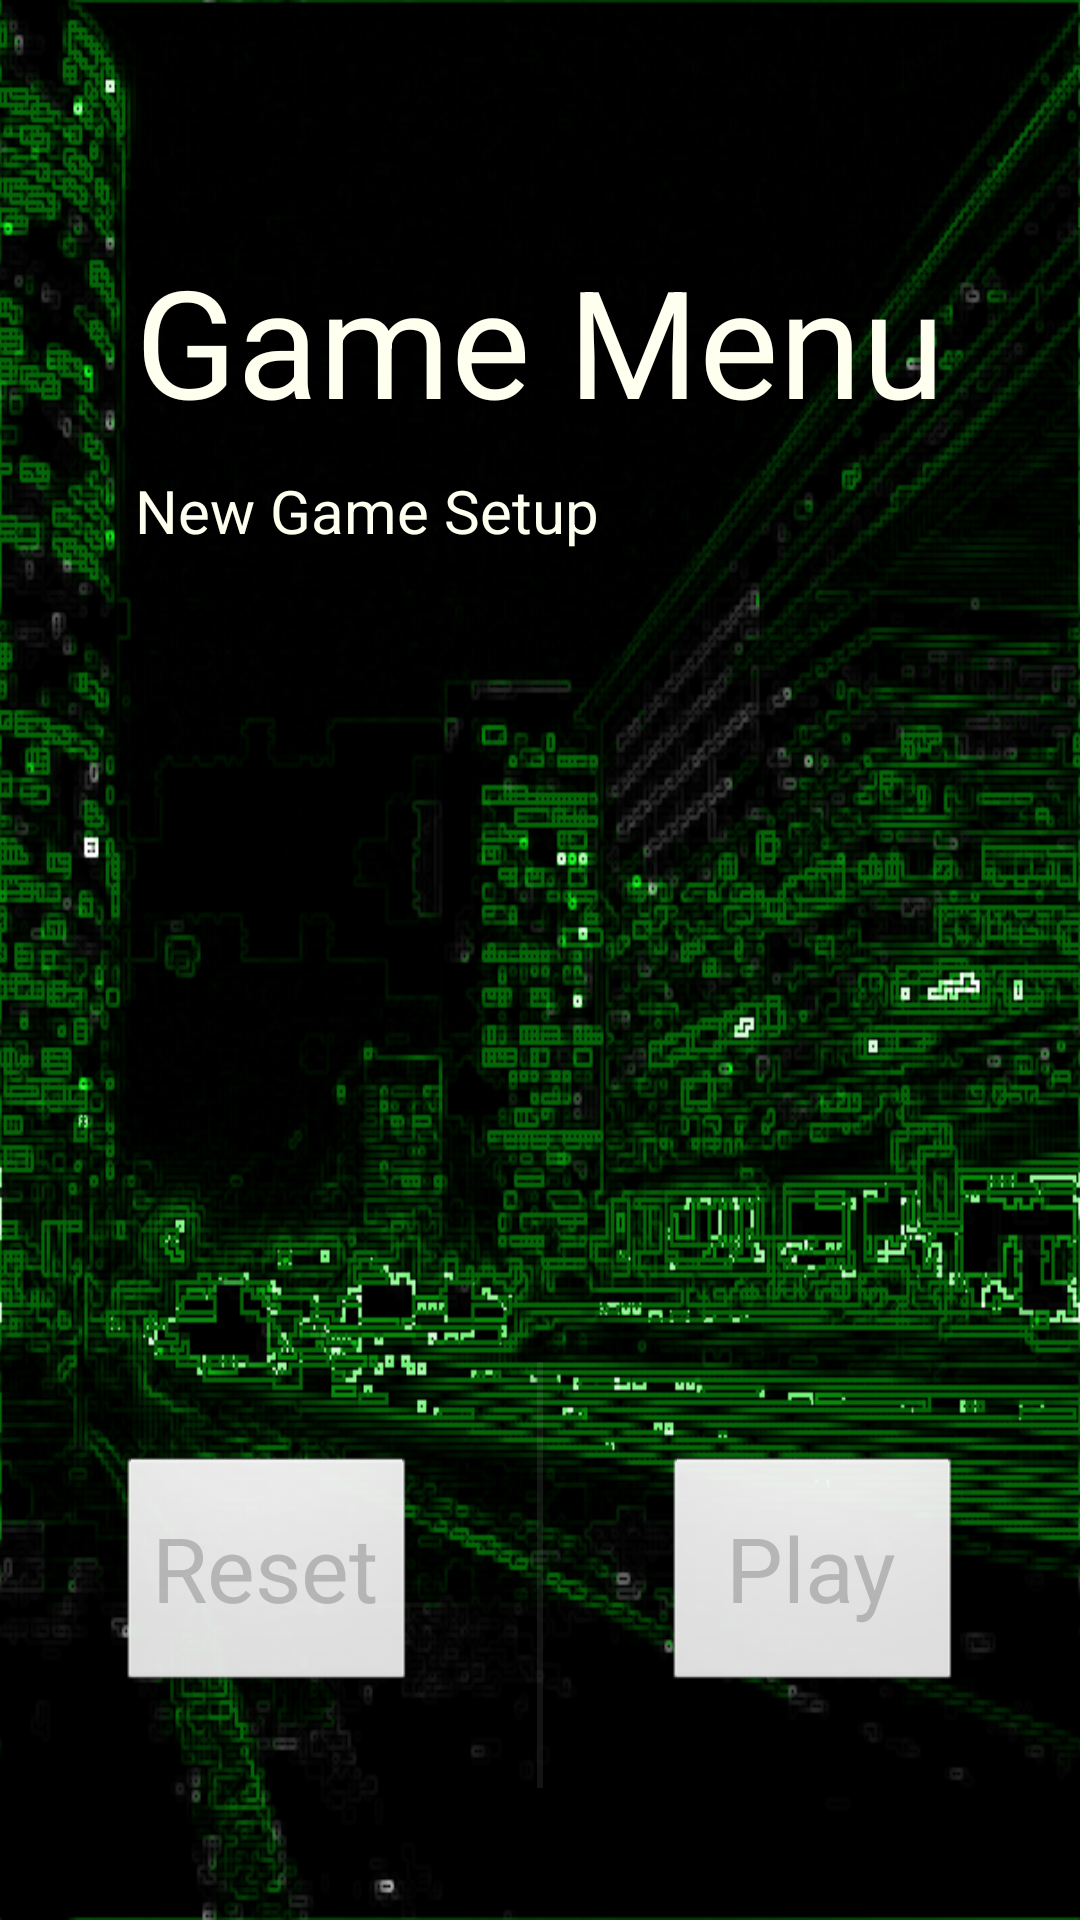

Here is an Android app screen rendered from its layout file. Give the layout XML and the strings, colors and styles it references.
<!-- AndroidManifest.xml: application theme AppTheme -->
<!-- res/layout/menu_activity.xml -->
<RelativeLayout xmlns:android="http://schemas.android.com/apk/res/android"
    android:id="@+id/main_menu"
    android:layout_width="match_parent"
    android:layout_height="match_parent"
    android:background="@drawable/city_green_predator" >

    <RelativeLayout
        android:id="@+id/menu_title_bar"
        android:layout_width="wrap_content"
        android:layout_height="wrap_content"
        android:layout_alignParentTop="true"
        android:layout_centerHorizontal="true"
        android:layout_marginTop="80dp" >

        <TextView
            android:id="@+id/menu_title"
            android:layout_width="wrap_content"
            android:layout_height="wrap_content"
            android:layout_alignParentTop="true"
            android:layout_centerHorizontal="true"
            android:layout_centerInParent="true"
            android:contentDescription="@string/desc_menu_title"
            android:gravity="center_horizontal"
            android:text="@string/menu_title_string"
            android:textColor="@color/ivory"
            android:textSize="50sp"
            android:typeface="normal" />

        <TextView
            android:id="@+id/menu_subtitle"
            android:layout_width="match_parent"
            android:layout_height="wrap_content"
            android:layout_alignEnd="@+id/menu_title"
            android:layout_alignLeft="@+id/menu_title"
            android:layout_alignRight="@+id/menu_title"
            android:layout_alignStart="@+id/menu_title"
            android:layout_below="@+id/menu_title"
            android:layout_marginBottom="10dp"
            android:layout_marginTop="10dp"
            android:contentDescription="@string/desc_menu_subtitle"
            android:text="@string/menu_subtitle_string"
            android:textColor="@color/ivory"
            android:textSize="20sp" />
    </RelativeLayout>

    <RelativeLayout
        android:layout_width="wrap_content"
        android:layout_height="wrap_content"
        android:layout_centerInParent="true" >

        <include
            android:id="@+id/player_sel_button"
            android:layout_width="280dp"
            android:layout_height="80dp"
            android:layout_centerHorizontal="true"
            android:layout_marginTop="15dp"
            layout="@layout/menu_select_button"
            android:background="@color/transparent" />

        <include
            android:id="@+id/difficulty_sel_button"
            android:layout_width="280dp"
            android:layout_height="80dp"
            android:layout_below="@+id/player_sel_button"
            android:layout_centerHorizontal="true"
            android:layout_marginTop="15dp"
            layout="@layout/menu_select_button"
            android:background="@color/transparent" />
    </RelativeLayout>

    <RelativeLayout
        android:id="@+id/action_buttons"
        android:layout_width="match_parent"
        android:layout_height="150dp"
        android:layout_alignParentBottom="true"
        android:layout_marginBottom="40dp" >

        <Button
            android:id="@+id/reset_button"
            android:layout_width="100dp"
            android:layout_height="80dp"
            android:layout_centerInParent="true"
            android:layout_marginEnd="40dp"
            android:layout_marginRight="40dp"
            android:layout_toLeftOf="@+id/playas_button_divider"
            android:layout_toStartOf="@+id/playas_button_divider"
            android:text="Reset"
            android:textColor="@color/transparent_grey"
            android:textSize="30sp" />

        <View
            android:id="@+id/playas_button_divider"
            android:layout_width="2dp"
            android:layout_height="wrap_content"
            android:layout_alignParentBottom="true"
            android:layout_alignParentTop="true"
            android:layout_centerHorizontal="true"
            android:layout_marginBottom="4dp"
            android:layout_marginTop="4dp"
            android:background="?android:attr/dividerVertical" />

        <Button
            android:id="@+id/play_button"
            android:layout_width="100dp"
            android:layout_height="80dp"
            android:layout_centerInParent="true"
            android:layout_marginLeft="40dp"
            android:layout_marginStart="40dp"
            android:layout_toEndOf="@+id/playas_button_divider"
            android:layout_toRightOf="@+id/playas_button_divider"
            android:text="Play"
            android:textColor="@color/transparent_grey"
            android:textSize="30sp" />
    </RelativeLayout>

</RelativeLayout>
<!-- res/layout/menu_select_button.xml (included above) -->
<?xml version="1.0" encoding="utf-8"?>
<RelativeLayout xmlns:android="http://schemas.android.com/apk/res/android"
    android:layout_width="wrap_content"
    android:layout_height="wrap_content" >

    <ImageView
        android:id="@+id/selector_button_image"
        android:layout_width="80dp"
        android:layout_height="fill_parent"
        android:padding="5dp"
        android:src="@drawable/ic_menu_help_holo_light" >
    </ImageView>

    <RelativeLayout
        android:layout_width="wrap_content"
        android:layout_height="fill_parent"
        android:layout_alignTop="@+id/selector_button_image"
        android:layout_toEndOf="@+id/selector_button_image"
        android:layout_toRightOf="@+id/selector_button_image" >

        <TextView
            android:id="@+id/button_title"
            android:layout_width="wrap_content"
            android:layout_height="wrap_content"
            android:textColor="@color/ivory"
            android:textSize="30sp" >
        </TextView>

        <TextView
            android:id="@+id/button_subtitle"
            android:layout_width="wrap_content"
            android:layout_height="wrap_content"
            android:layout_alignLeft="@+id/button_title"
            android:layout_alignStart="@+id/button_title"
            android:layout_below="@+id/button_title"
            android:textColor="@color/ivory" >
        </TextView>

        

        <ImageView
            android:id="@+id/item_set_image"
            android:layout_width="35dp"
            android:layout_height="35dp"
            android:layout_alignParentRight="true"
            android:layout_alignParentTop="true"
            android:src="@drawable/btn_check_off_focused_holo_light" >
        </ImageView>
    </RelativeLayout>

</RelativeLayout>
<!-- resources referenced by this layout -->
<resources>
  <color name="ivory">#fffffff0</color>
  <color name="transparent">#00000000</color>
  <color name="transparent_grey">#80888888 </color>
  <!-- drawable city_green_predator: png bitmap (drawable-mdpi, 281012 bytes) -->
  <string name="desc_menu_subtitle">Menu Subtitle</string>
  <string name="desc_menu_title">Menu Title</string>
  <string name="menu_subtitle_string">New Game Setup</string>
  <string name="menu_title_string">Game Menu</string>
  <style name="AppTheme" parent="AppBaseTheme">
          
      </style>
  <style name="AppBaseTheme" parent="android:Theme.Light">
          
      </style>
</resources>
